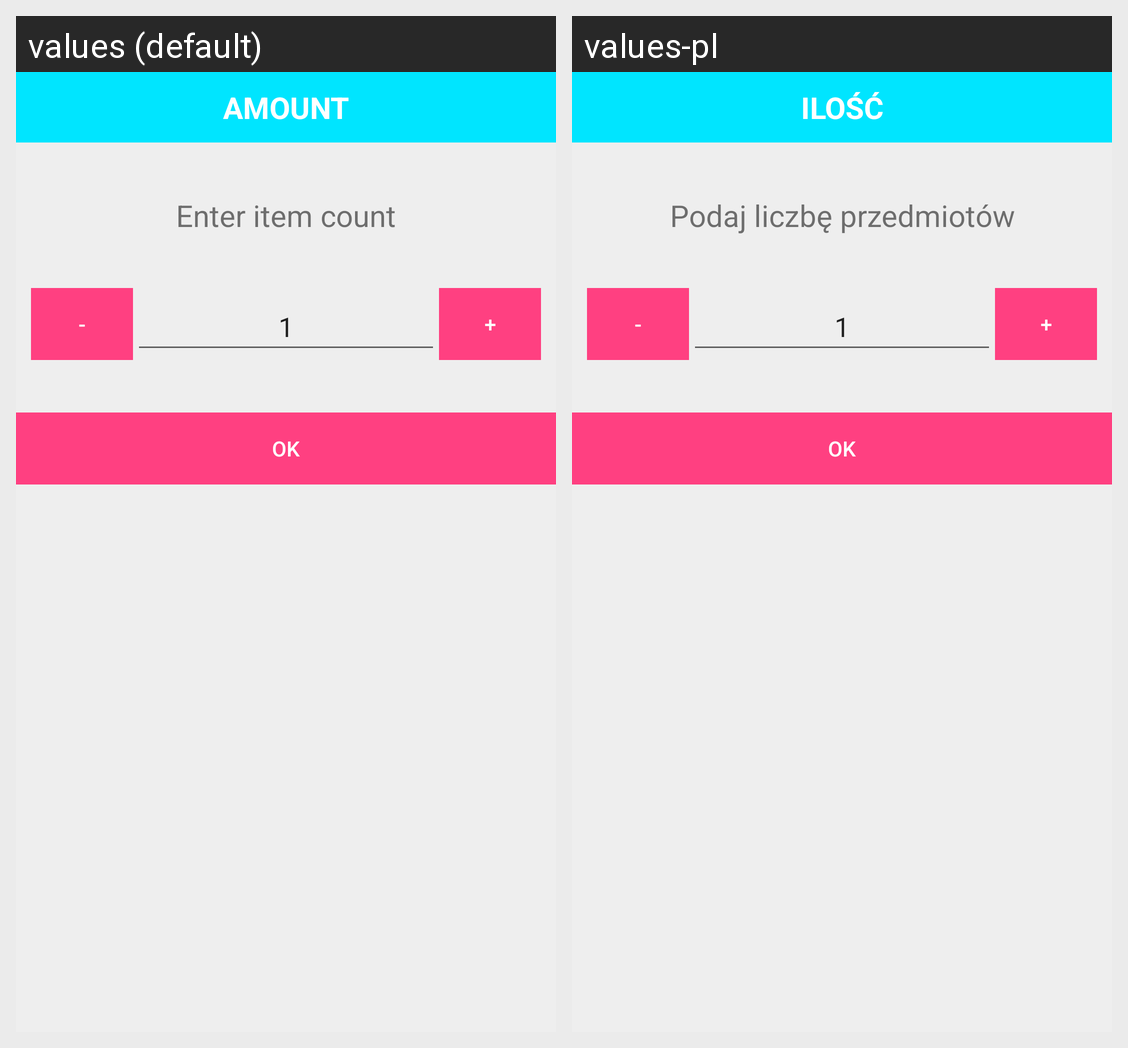

Locale-by-locale string values for the Android screen shown in this grid:
Android screen res/layout/dialog_item_count.xml rendered under 2 locales, left to right: values (default), values-pl. Device: Nexus 5 (rendered at 1080×1920; each locale shown at half size, 540×960, under a caption strip naming it); theme DefaultTheme.
Strings drawn on this screen, with the default value and each locale's value (text and hints the layout hard-codes, and strings that could not be matched under every locale, appear in the picture but are not listed):

amount
  values: Amount
  values-pl: Ilość

enter_item_count
  values: Enter item count
  values-pl: Podaj liczbę przedmiotów
